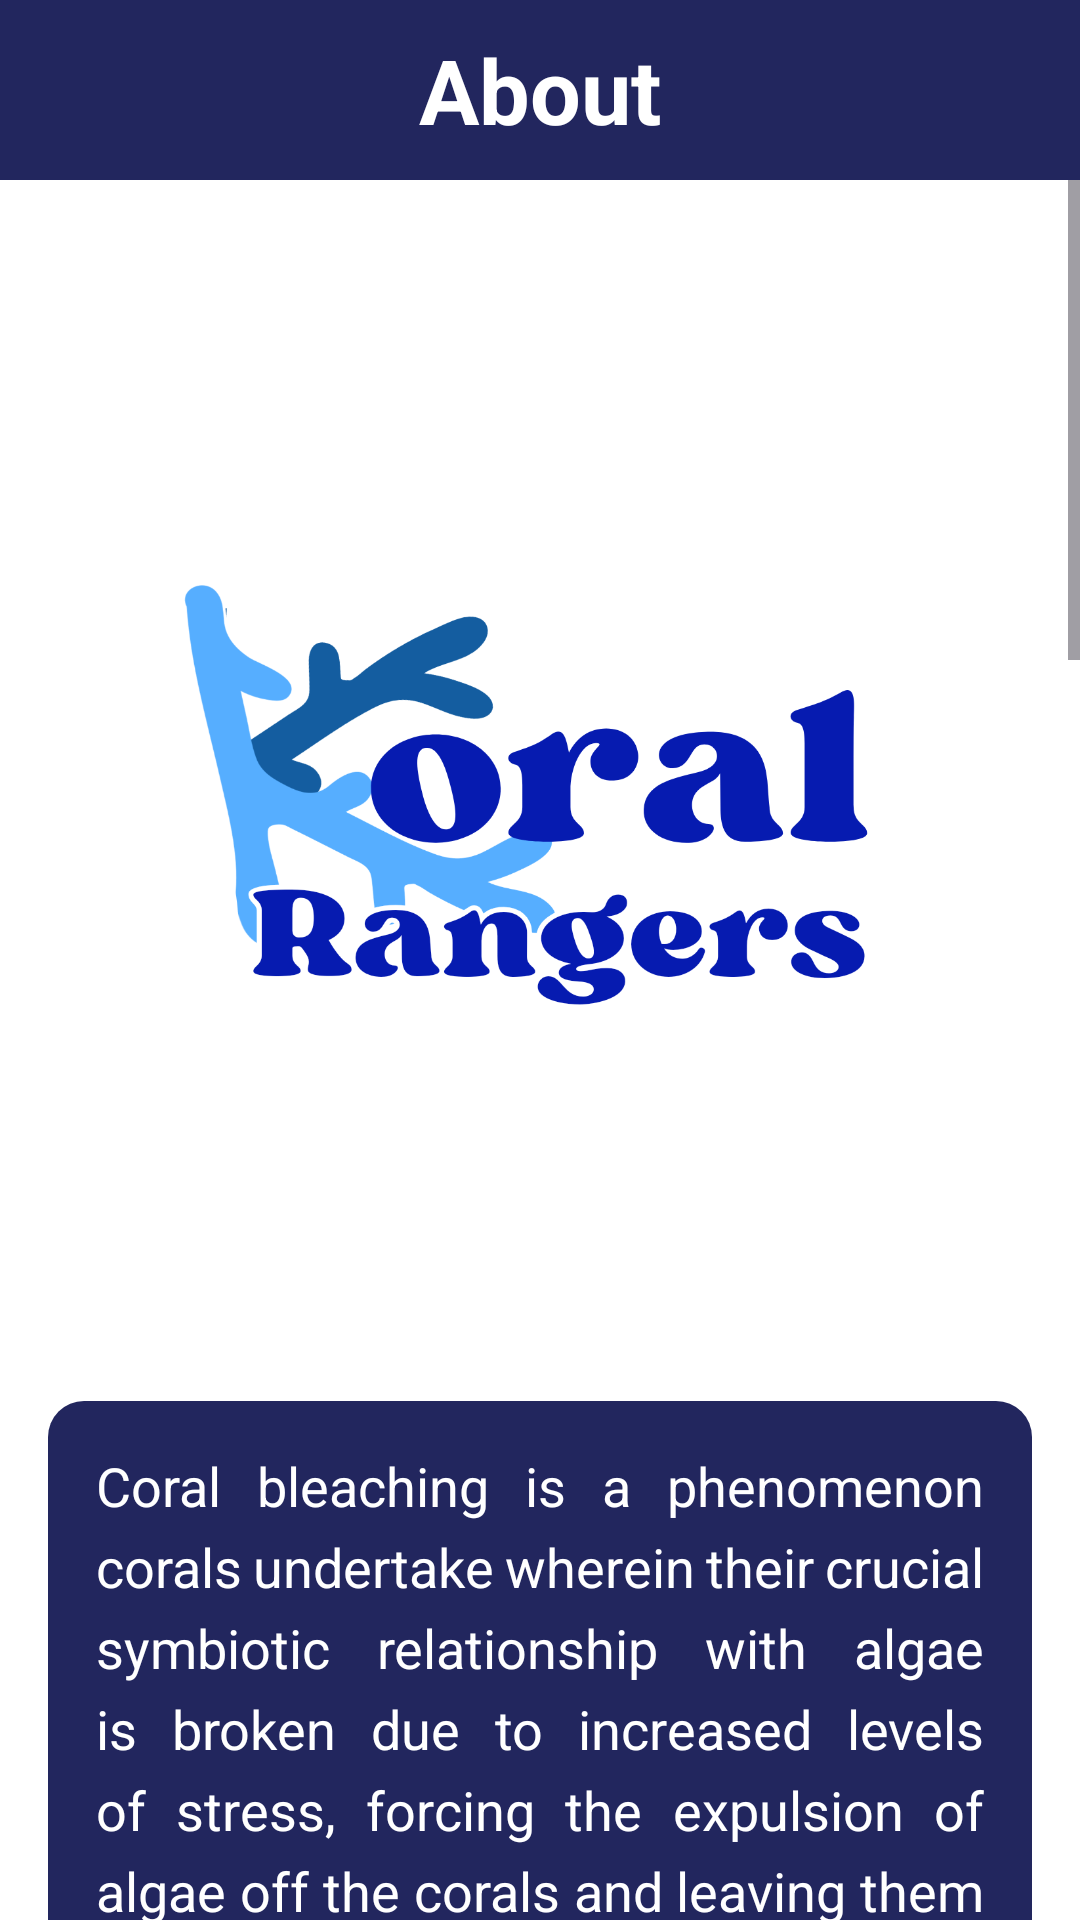

Reconstruct the res/layout file that produces this screen, plus the resources it refers to.
<!-- AndroidManifest.xml: application theme Theme.KoralRangers -->
<!-- res/layout/activity_about.xml -->
<?xml version="1.0" encoding="utf-8"?>
<androidx.constraintlayout.widget.ConstraintLayout
    xmlns:android="http://schemas.android.com/apk/res/android"
    xmlns:tools="http://schemas.android.com/tools"
    xmlns:app="http://schemas.android.com/apk/res-auto"
    android:id="@+id/main"
    android:background="@color/white"
    android:layout_width="match_parent"
    android:layout_height="match_parent"
    tools:context=".About">

  
  <TextView
      android:id="@+id/title"
      android:layout_width="match_parent"
      android:layout_height="60dp"
      android:layout_marginTop="0dp"
      android:background="#22265E"
      android:gravity="center"
      android:text="About"
      android:textAlignment="center"
      android:textColor="@color/white"
      android:textSize="30sp"
      android:textStyle="bold"
      app:layout_constraintTop_toTopOf="parent"
      app:layout_constraintStart_toStartOf="parent"
      app:layout_constraintEnd_toEndOf="parent" />

  
  <ScrollView
      android:layout_width="match_parent"
      android:layout_height="0dp"
      app:layout_constraintTop_toBottomOf="@id/title"
      app:layout_constraintBottom_toBottomOf="parent"
      app:layout_constraintStart_toStartOf="parent"
      app:layout_constraintEnd_toEndOf="parent">

    <LinearLayout
        android:layout_width="match_parent"
        android:layout_height="wrap_content"
        android:orientation="vertical"
        android:padding="16dp">

      
      <ImageView
          android:id="@+id/iv_add_image"
          android:layout_width="match_parent"
          android:layout_height="350dp"
          android:src="@drawable/koralrangers"
          android:background="@drawable/rounded_corners"
          android:layout_marginBottom="25dp"
          android:layout_marginTop="16dp"
          android:backgroundTint="#13479c"
          android:scaleType="centerCrop"/>

      
      <TextView
          android:id="@+id/text1"
          android:layout_width="match_parent"
          android:layout_height="wrap_content"
          android:gravity="start"
          android:text="Coral bleaching is a phenomenon corals undertake wherein their crucial symbiotic relationship with algae is broken due to increased levels of stress, forcing the expulsion of algae off the corals and leaving them even more prone to danger and thus death (NOAA, 2024). The removal of this layer of algae also removes the recognizable colors corals have, leaving them very pale, most of the time ghastly white in color."
          android:textAlignment="viewStart"
          android:justificationMode="inter_word"
          android:background="@drawable/rounded_corners_gray"
          android:textColor="@android:color/white"
          android:textSize="18sp"
          android:lineSpacingExtra="6dp"
          android:autoLink="web"
          android:linksClickable="true"/>

      <ImageView
          android:id="@+id/img1"
          android:layout_width="match_parent"
          android:layout_height="250dp"
          android:src="@drawable/coralpic1"
          android:background="@drawable/rounded_corners"
          android:layout_marginBottom="25dp"
          android:layout_marginTop="16dp"
          android:backgroundTint="#13479c"
          android:scaleType="centerCrop"/>

      <TextView
          android:id="@+id/text2"
          android:layout_width="match_parent"
          android:layout_height="wrap_content"
          android:gravity="start"
          android:text="With global temperatures on the rise and even more cases of pollution in our oceans, the world requires closer monitoring systems for these precious aquatic cradles, before the estimated $1 Trillion worth of damages caused by unmonitored bleaching events leading to coral deaths is fully realized (Climate Council Organization, 2017)."
          android:textAlignment="viewStart"
          android:justificationMode="inter_word"
          android:background="@drawable/rounded_corners_gray"
          android:textColor="@android:color/white"
          android:textSize="18sp"
          android:lineSpacingExtra="6dp"
          android:autoLink="web"
          android:linksClickable="true"/>

      <ImageView
          android:id="@+id/img2"
          android:layout_width="match_parent"
          android:layout_height="250dp"
          android:src="@drawable/coralpic2"
          android:background="@drawable/rounded_corners"
          android:layout_marginBottom="25dp"
          android:layout_marginTop="16dp"
          android:backgroundTint="#13479c"
          android:scaleType="centerCrop"/>

      <TextView
          android:id="@+id/text3"
          android:layout_width="match_parent"
          android:layout_height="wrap_content"
          android:gravity="start"
          android:text="This is where we as Koral Rangers must step in.\n\nRead the articles below to learn more about coral bleaching and its effects!\n\nhttps://oceanservice.noaa.gov/facts/coral_bleach.html\nhttps://www.climatecouncil.org.au/resources/media-release-coral-crisis-loss-of-reefs-could-cost-1-trillion-globally\nhttps://www.worldwildlife.org/pages/everything-you-need-to-know-about-coral-bleaching-and-how-we-can-stop-it"
          android:textAlignment="viewStart"
          android:justificationMode="inter_word"
          android:background="@drawable/rounded_corners_gray"
          android:textColor="@android:color/white"
          android:textSize="18sp"
          android:lineSpacingExtra="6dp"
          android:autoLink="web"
          android:linksClickable="true"/>

      
      <Button
          android:id="@+id/about_button"
          android:layout_width="wrap_content"
          android:layout_height="wrap_content"
          android:text="Back"
          android:textColor="@color/white"
          android:textSize="14sp"
          android:backgroundTint="#22265E"
          android:layout_gravity="start"
          android:layout_marginTop="16dp"/>
    </LinearLayout>
  </ScrollView>

</androidx.constraintlayout.widget.ConstraintLayout>
<!-- resources referenced by this layout -->
<resources>
  <!-- drawable koralrangers: png bitmap (drawable, 103621 bytes) -->
  <!-- drawable rounded_corners (drawable) -->
  <?xml version="1.0" encoding="utf-8"?>
  <shape xmlns:android="http://schemas.android.com/apk/res/android" android:shape="rectangle">
      <solid android:color="#8fc1c1" /> 
      <corners android:radius="75dp" />
      <solid android:layout_marginStart="32dp"/>
      <solid android:layout_marginEnd="32dp"/>
  </shape>
  <!-- drawable rounded_corners_gray (drawable) -->
  <?xml version="1.0" encoding="utf-8"?>
  <shape xmlns:android="http://schemas.android.com/apk/res/android" android:shape="rectangle">
      <solid android:color="#22265E"/> 
      <corners android:radius="12dp"/> 
      <padding
          android:left="16dp"
          android:top="16dp"
          android:right="16dp"
          android:bottom="16dp" />
  </shape>
  <style name="Theme.KoralRangers" parent="Base.Theme.KoralRangers" />
  <style name="Base.Theme.KoralRangers" parent="Theme.Material3.DayNight.NoActionBar">
          
          
      </style>
  <!-- not gathered from this repository: default colours our renderer supplied (Android Studio template values) -->
  <color name="white">#FFFFFFFF</color>
</resources>
